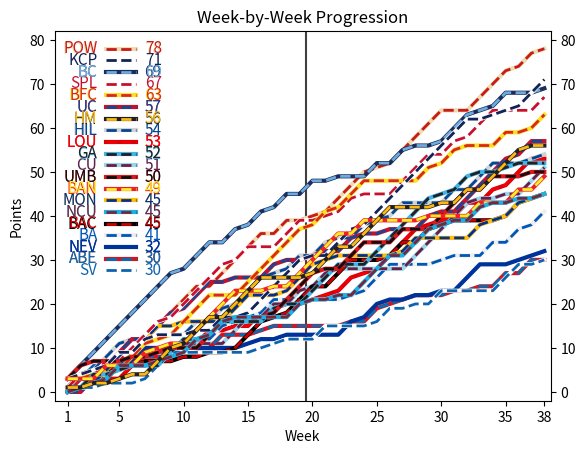

Write the Python code that produced this figure.
#############################################################
##### Simulates a pseudo-Premier League season
##### Scoring controlled by 3 ratings per team
##### Home team advantage not instituted
#############################################################

import sys
import numpy as np
import pandas as pd
import random
import matplotlib.pyplot as plt
# random.seed(a=3) # For testing reproducability
from operator import itemgetter
from scipy.optimize import curve_fit

##### Set up arrays for stats, etc.

# Fill all the initial ratings for teams, and their names
nteams = 20
teams = ("Powderdamp", "Loudemouth", "Borussia Albion", "Chumley United", "Aberabbit", 
         "Hilary", "Unicorn Castle", "Neverborough", "Baconbury", "Sputterstead Village",
         "Moncester City", "Spleenwich", "Blokeham City", "Blokeham FC", "Geordie Abbey",
         "Umbridge", "Kiddingshire Cold Pudding", "Bangerford", "North Chop United",
         "Hopechester Munters")
abbrs = ("POW", "LOU", "BA", "CU", "ABE", 
         "HIL", "UC", "NEV", "BAC", "SV",
         "MON", "SPL", "BC", "BFC", "GA", 
         "UMB", "KCP", "BAN", "NCU", "HM")
realt = ("ARS", "BOU", "BHA", "BUR", "CAR", 
         "CHE", "CP", "EVE", "FUL", "HUD",
         "LC", "LIV", "MC", "MU", "NEW", 
         "SOU", "TOT", "WAT", "WHU", "WOL")
tcount = list(range(nteams))
tcolor1 = ("#C81B17", "#EF0107", "#0057B8", "#6C1D45", "#0070B5", 
           "#034694", "#1B458F", "#003399", "#CC0000", "#0E63AD", 
           "#003090", "#C8102E", "#6CABDD", "#DA291C", "#241F20", 
           "#130C0E", "#132257", "#FBEE23", "#7A263A", "#FDB913")
tcolor2 = ("#EFDBB2", "#DB0007", "#EEEEEE", "#99D6EA", "#D11524", 
           "#D1D3D4", "#C4122E", "#003399", "#000000", "#FFFFFF", 
           "#FDBE11", "#FFFFFF", "#1C2C5B", "#FBE122", "#41B6E6", 
           "#D71920", "#FFFFFF", "#ED2127", "#1BB1E7", "#231F20")
orate = (1, 2, 2, 3, 3, 1, 2, 3, 3, 3,
         2, 1, 1, 2, 2, 2, 1, 2, 3, 2)
drate = (1, 3, 3, 3, 3, 1, 2, 1, 2, 3,
         2, 1, 1, 1, 2, 3, 1, 3, 2, 3)
krate = (3, 2, 2, 1, 3, 2, 2, 2, 2, 3,
         2, 2, 2, 1, 2, 2, 2, 3, 2, 2)


# Probabilities for scoring
shotp = (0.33, 0.37, 0.42, 0.49, 0.59) # index is (drate - orate + 2)
targp = (0.29, 0.33, 0.38)             # index is (3 - orate)
keepp = (0.24, 0.31, 0.36)             # index is (krate - 1)
pertmag = 0.06                         # Allows for drift over time

# Function fit thru probabilities y = a - b*(1-exp(-k*x))
def func_epl(x, a, b, k):
    return a - b/k * (1 - np.exp(-k * x))
xdata = (0.0, 1.0, 2.0, 3.0, 4.0)
popt, pcov = curve_fit(func_epl, xdata, shotp)
co_shot = popt  # a, b and k to best match shotp
xdata = (0.0, 1.0, 2.0)
popt, pcov = curve_fit(func_epl, xdata, targp)
co_targ = popt  # a, b and k to best match targp    
xdata = (0.0, 1.0, 2.0)
popt, pcov = curve_fit(func_epl, xdata, keepp)
co_keep = popt  # a, b and k to best match keepp 
#print(popt)
#bestfit = [0] * 3
#for i in range(0,3):
#    bestfit[i] = func_epl(i, *popt)
#print(bestfit)
#sys.exit()

# Set up perturbations to team ratings that can evolve
# in a random Brownian manner thru the season
opert = [0] * 20
dpert = [0] * 20
kpert = [0] * 20 


##### Generate schedule array

# Create empty arrays to house schedule    
weeks = (nteams-1) * 2
games = int(nteams/2)
week_home = [[0] * games for i in range(weeks)]
week_away = [[0] * games for i in range(weeks)]
    
# Set up first week of pattern
week_home[0] = list(range(0, games))
week_away[0] = list(range(nteams-1, games-1, -1))
#print("Week: 1")
#print(week_home[0])
#print(week_away[0])
#print(" --- ")

# Loop thru weeks, keep team 0 in same slot, rotate others thru
for week in range(0, weeks-1):
#    print(" ".join(["Week:",str(week + 2)]))

# Clear out the week's lists of teams
    new_home, new_away = [], []
#    new_away = []

# Set up the teams in each game by moving slots from previous week
# Game #1
    new_home.append(week_home[week][0])
    new_away.append(week_home[week][1])

# Games #2-#9
    for game in range(1, games-1):
        new_home.append(week_home[week][game+1])
        new_away.append(week_away[week][game-1])

# Game #10
    new_home.append(week_away[week][9])
    new_away.append(week_away[week][8])

#    print(new_home)
#    print(new_away)
#    print(" --- ")
        
# Place new week's pairings into the schedule matrix        
    week_home[week+1] = new_home
    week_away[week+1] = new_away
#    print(week_home) 

# Invert home and away slots every other week     
for week in range(0, weeks):
    if week % 2 == 0:
        new_away = week_home[week]
        week_home[week] = week_away[week]
        week_away[week] = new_away
      
##### Keep track of stats and standings
# Set up table
table_w = [0] * nteams
table_d = [0] * nteams
table_l = [0] * nteams
table_gf = [0] * nteams
table_ga = [0] * nteams
table_gd = [0] * nteams
table_pts = [0] * nteams
table_rank = [0] * nteams

# Keep track of evolution of stats through season for each team
weekly_rank = [[0] * nteams for i in range(weeks)]
weekly_pts = [[0] * nteams for i in range(weeks)]
last_five = [""] * nteams


################################################################
# Game play
# 30 3-minute intervals (15 per half)
# Each interval has a shot probability (shotp)
# If there is a shot, it has an on-target prob (targp)
# If shot is on goal, it has prob to get past the keeper (keepp)
print(" ")

# Loop through weeks
for week in range(0, weeks):
    print("Week: ",int(week+1))

# Update perturbed ratings    
    ocafe = [sum(i) for i in zip(orate,opert)]
    dcafe = [sum(i) for i in zip(drate,dpert)]
    kcafe = [sum(i) for i in zip(krate,kpert)]

# Loop through games
# Shuffle sequence for fun    
    gseq = [i for i in range(games)]
    random.shuffle(gseq)
    for game in range(0, games):

# Set up bookkeeping for game
        home_team = week_home[week][gseq[game]]
        away_team = week_away[week][gseq[game]]
#        home_shotp = shotp[int(drate[away_team]-orate[home_team]+2)]
        home_shotp = func_epl(dcafe[away_team]-ocafe[home_team]+2, *co_shot)
#        home_targp = targp[int(3-orate[home_team])]
        home_targp = func_epl(3-ocafe[home_team], *co_targ)
#        home_keepp = keepp[krate[away_team]-1]
        home_keepp = func_epl(kcafe[away_team]-1, *co_keep)
#        away_shotp = shotp[int(drate[home_team]-orate[away_team]+2)]
        away_shotp = func_epl(dcafe[home_team]-ocafe[away_team]+2, *co_shot)
#        away_targp = targp[int(3-orate[away_team])]
        away_targp = func_epl(3-ocafe[away_team], *co_targ)
#        away_keepp = keepp[krate[home_team]-1]
        away_keepp = func_epl(kcafe[home_team]-1, *co_keep)

        home_goals_string = abbrs[home_team] + ":"
        away_goals_string = abbrs[away_team] + ":"
        home_shotc, home_targc, home_score = 0, 0, 0
        away_shotc, away_targc, away_score = 0, 0, 0
        print(" ")
        print("Game",int(game+1),"-",teams[home_team],"vs",teams[away_team])

# Loop through the time intervals        
        for interval in range(0, 30):
            cheer = 0

# Does home team score? (Having first chance is home field advantage)          
            if (random.random() < home_shotp):
                home_shotc += 1 
                if (random.random() < home_targp):
                    home_targc += 1
                    if (random.random() < home_keepp):
                        home_score += 1
                        cheer = 1
                        goal_time = int(random.uniform(0,3))+interval*3+1
                        home_goals_string += " " + str(goal_time) + "'" 
#                        print(f"{teams[home_team]} @ {goal_time}'")

# If not, does away team score?     
            if (random.random() < away_shotp) and (cheer == 0):
                away_shotc += 1 
                if (random.random() < away_targp):
                    away_targc += 1
                    if (random.random() < away_keepp):
                        away_score += 1
                        goal_time = int(random.uniform(0,3))+interval*3+1
                        away_goals_string += " " + str(goal_time) + "'"
#                        print(f"{teams[away_team]} @ {goal_time}'")

        print("FT:",teams[home_team],home_score,"-",away_score,teams[away_team])
        if (home_score > 0):
            if (away_score > 0):
                print("> " + home_goals_string + "; " + away_goals_string)
            else:
                print("> " + home_goals_string)
        else:
            if (away_score > 0):
                print("> " + away_goals_string)
            else:
                print("> ")


##### Match over - update table stats 
        if (home_score > away_score):
            table_w[home_team] += 1
            last_five[home_team] = "W" + last_five[home_team] 
            if (len(last_five[home_team]) > 5):
                last_five[home_team] = last_five[home_team][:5]
            table_l[away_team] += 1
            last_five[away_team] = "L" + last_five[away_team]
            if (len(last_five[away_team]) > 5):
                last_five[away_team] = last_five[away_team][:5]
        elif (home_score < away_score):
            table_w[away_team] += 1
            last_five[away_team] = "W" + last_five[away_team]
            if (len(last_five[away_team]) > 5):
                last_five[away_team] = last_five[away_team][:5]
            table_l[home_team] += 1
            last_five[home_team] = "L" + last_five[home_team]
            if (len(last_five[home_team]) > 5):
                last_five[home_team] = last_five[home_team][:5]        
        else:
            table_d[home_team] += 1
            last_five[home_team] = "D" + last_five[home_team]
            if (len(last_five[home_team]) > 5):
                last_five[home_team] = last_five[home_team][:5]        
            table_d[away_team] += 1
            last_five[away_team] = "D" + last_five[away_team]
            if (len(last_five[away_team]) > 5):
                last_five[away_team] = last_five[away_team][:5]
        table_gf[home_team] += home_score
        table_ga[away_team] += home_score
        table_gf[away_team] += away_score
        table_ga[home_team] += away_score
        table_gd[home_team] = table_gf[home_team] - table_ga[home_team]
        table_gd[away_team] = table_gf[away_team] - table_ga[away_team]
        table_pts[home_team] = 3 * table_w[home_team] + table_d[home_team]
        table_pts[away_team] = 3 * table_w[away_team] + table_d[away_team]
    print(" ")    
    print("-=-=-=-=-=-=-=-=-=-=-=-=-=-=-=-=-=-=-=-=-=-=-=-=-=-=-=-")
#############################################################

##### Week over - updated the table and print
    table_tup = zip(teams,table_w,table_d,table_l,table_pts,table_gd,last_five,tcount)

# Do a complex sort, pts, gd 
    s = sorted(table_tup, key=itemgetter(5), reverse=True)
    table_sort = sorted(s, key=itemgetter(4), reverse=True)
    t_team,t_win,t_draw,t_loss,t_pts,t_gd,t_l5,t_tc = zip(*table_sort)


# Print table
    print(" ")
    print("   Team                       W   D   L  Pts  Dif")
    for x in range(0, nteams):
        print("{0:2} {1:25} {2:2d}  {3:2d}  {4:2d}  {5:3d}  {6:+3d} {7}".format(x+1,t_team[x],t_win[x],t_draw[x],t_loss[x],t_pts[x],t_gd[x], t_l5[x]))
        weekly_rank[week][t_tc[x]] = x+1
        weekly_pts[week][t_tc[x]] = t_pts[x]

    print(" ")
#    print(weekly_rank[week])
#    dummy = input(" ")
    
# Update perturbations to team ratings
    for x in range(0, nteams): 
        opert[x] += random.uniform(-pertmag,pertmag)
        dpert[x] += random.uniform(-pertmag,pertmag)
        kpert[x] += random.uniform(-pertmag,pertmag)
#   
#    sys.exit()
    
print(" ")

##### Plot a graph of season's week-by-week team performance
pmax = max(weekly_pts[37])
vtint = 0.05 * (pmax - 25)
plt.xlim((0, 38.5))
plt.ylim((-2, pmax+4))
plt.tick_params(axis='y',left='on',right='on',labelleft='on',labelright='on')
plt.xticks([1, 5, 10, 15, 20, 25, 30, 35, 38])
plt.vlines(19.5,-2,pmax+4,colors="#404040")
for t in range(0, nteams):
    pseries = [x[t] for x in weekly_pts]
    df=pd.DataFrame({'x': range(1,39), 'y': pseries })
    plt.plot('x','y',data=df,color=tcolor2[t],linestyle='-',linewidth=3)
    plt.plot('x','y',data=df,color=tcolor1[t],linestyle='--',linewidth=2)
    plt.text(3.26,pmax-0.04-vtint*(weekly_rank[37][t]-1),abbrs[t],verticalalignment='center',horizontalalignment='right',fontsize=11,color=tcolor2[t],weight='normal')
    plt.text(3.3,pmax-vtint*(weekly_rank[37][t]-1),abbrs[t],verticalalignment='center',horizontalalignment='right',fontsize=11,color=tcolor1[t],weight='normal')
    plt.text(6.96,pmax-0.04-vtint*(weekly_rank[37][t]-1),table_pts[t],verticalalignment='center',horizontalalignment='left',fontsize=11,color=tcolor2[t],weight='normal')
    plt.text(7.0,pmax-vtint*(weekly_rank[37][t]-1),table_pts[t],verticalalignment='center',horizontalalignment='left',fontsize=11,color=tcolor1[t],weight='normal')
    plt.plot([4.00,6.33],[pmax-vtint*(weekly_rank[37][t]-1),pmax-vtint*(weekly_rank[37][t]-1)],color=tcolor2[t],linestyle='-',linewidth=3)
    plt.plot([4.00,6.33],[pmax-vtint*(weekly_rank[37][t]-1),pmax-vtint*(weekly_rank[37][t]-1)],color=tcolor1[t],linestyle='--',linewidth=2)
    
plt.ylabel('Points')
plt.xlabel('Week')
plt.title('Week-by-Week Progression')
# plt.legend()
# plt.figure(figsize=(11,8.5))
plt.show()